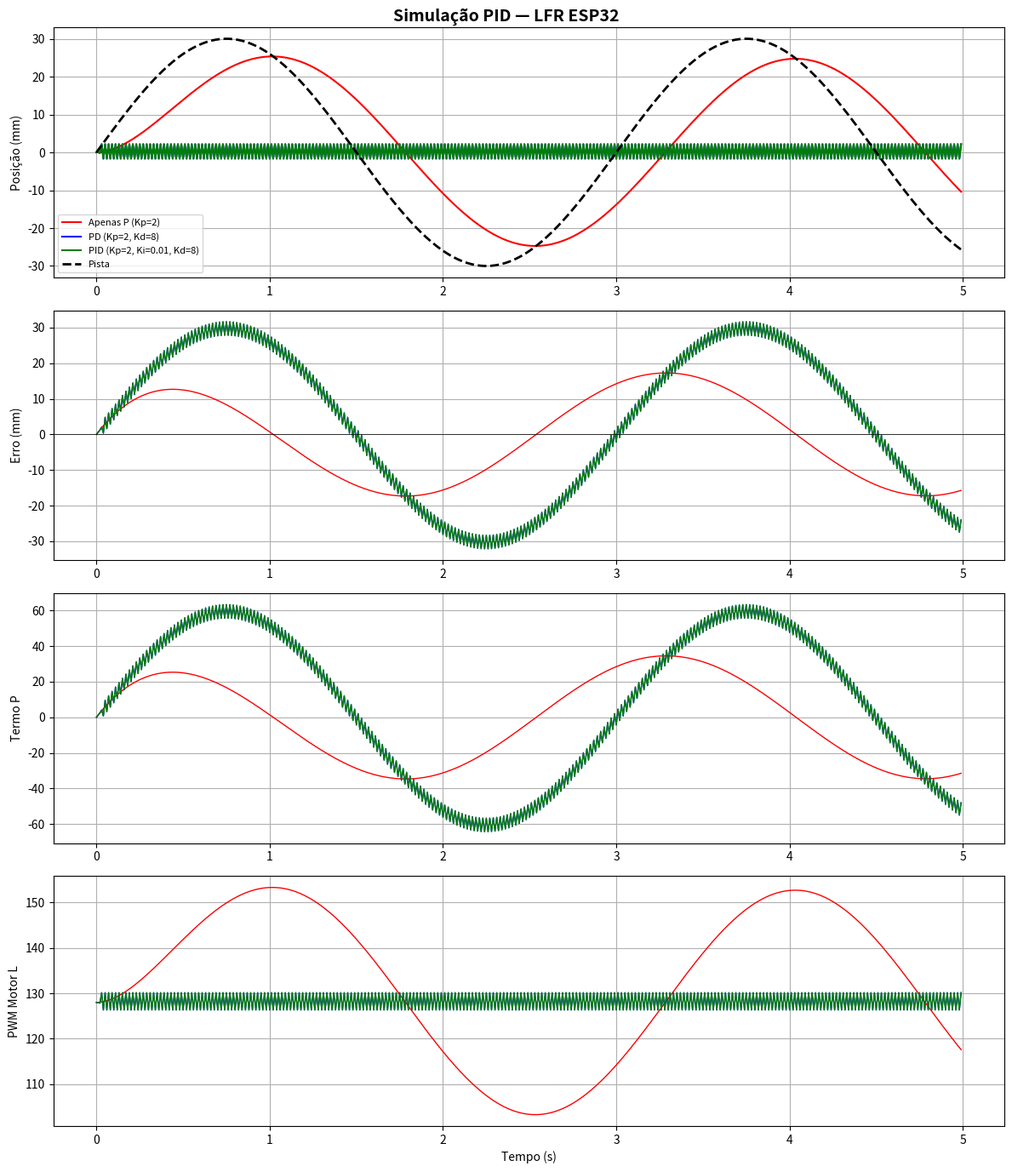

The script that saved this image: (Note: this script raises an exception after producing the figure.)
"""
Simulação PID para LFR — validação matemática pré-C++
Rodando 3 cenários: P, PD, PID
"""
import numpy as np
import matplotlib
matplotlib.use('Agg')
import matplotlib.pyplot as plt

class PID:
    def __init__(self, kp, ki, kd, dt=0.01, out_min=-255, out_max=255):
        self.kp, self.ki, self.kd = kp, ki, kd
        self.dt = dt
        self.out_min, self.out_max = out_min, out_max
        self.integral = 0.0
        self.prev_measurement = 0.0

    def compute(self, setpoint, measurement):
        error = setpoint - measurement
        self.integral = np.clip(self.integral + error * self.dt, self.out_min/self.ki if self.ki > 0 else -1e9, self.out_max/self.ki if self.ki > 0 else 1e9)
        derivative = -(measurement - self.prev_measurement) / self.dt  # derivada no processo
        self.prev_measurement = measurement
        output = self.kp * error + self.ki * self.integral + self.kd * derivative
        return float(np.clip(output, self.out_min, self.out_max)), error, self.kp*error, self.ki*self.integral, self.kd*derivative

def simulate(kp, ki, kd, steps=500, dt=0.01):
    pid = PID(kp, ki, kd, dt)
    t = np.arange(steps) * dt
    track = 30 * np.sin(2 * np.pi * t / 3.0)  # pista senoidal
    robot = 0.0
    alpha = 0.3  # inércia

    positions, errors, p_terms, i_terms, d_terms = [], [], [], [], []

    for i, sp in enumerate(track):
        out, err, p, ig, d = pid.compute(sp, robot)
        robot = alpha * (robot + out * 0.05) + (1 - alpha) * robot
        positions.append(robot)
        errors.append(err)
        p_terms.append(p)
        i_terms.append(ig)
        d_terms.append(d)

    return t, track, np.array(positions), np.array(errors), np.array(p_terms), np.array(i_terms), np.array(d_terms)

scenarios = [
    ("Apenas P (Kp=2)", 2.0, 0.0, 0.0, 'red'),
    ("PD (Kp=2, Kd=8)", 2.0, 0.0, 8.0, 'blue'),
    ("PID (Kp=2, Ki=0.01, Kd=8)", 2.0, 0.01, 8.0, 'green'),
]

fig, axes = plt.subplots(4, 1, figsize=(12, 14))
fig.suptitle('Simulação PID — LFR ESP32', fontsize=14, fontweight='bold')

for name, kp, ki, kd, color in scenarios:
    t, track, pos, err, p_t, i_t, d_t = simulate(kp, ki, kd)

    mae = np.mean(np.abs(err))
    max_err = np.max(np.abs(err))
    print(f"{name}: MAE={mae:.2f}mm  MaxErr={max_err:.2f}mm  Overshoot={'SIM' if np.any(pos * np.sign(track) > np.abs(track) * 1.05) else 'NÃO'}")

    axes[0].plot(t, pos, color=color, label=name, linewidth=1.5)
    axes[1].plot(t, err, color=color, linewidth=1.0)
    axes[2].plot(t, p_t, color=color, linewidth=1.0)
    axes[3].plot(t, (pos + 128) / 255 * 255, color=color, label=f'L {name}', linewidth=1.0)

axes[0].plot(t, track, 'k--', label='Pista', linewidth=2)
axes[0].set_ylabel('Posição (mm)'); axes[0].legend(fontsize=8); axes[0].grid(True)
axes[1].set_ylabel('Erro (mm)'); axes[1].grid(True); axes[1].axhline(0, color='k', lw=0.5)
axes[2].set_ylabel('Termo P'); axes[2].grid(True)
axes[3].set_ylabel('PWM Motor L'); axes[3].set_xlabel('Tempo (s)'); axes[3].grid(True)

plt.tight_layout()
plt.savefig('/home/linux/dev/carro-pid/docs/simulations/pid_response.png', dpi=120, bbox_inches='tight')
print("Salvo: docs/simulations/pid_response.png")
